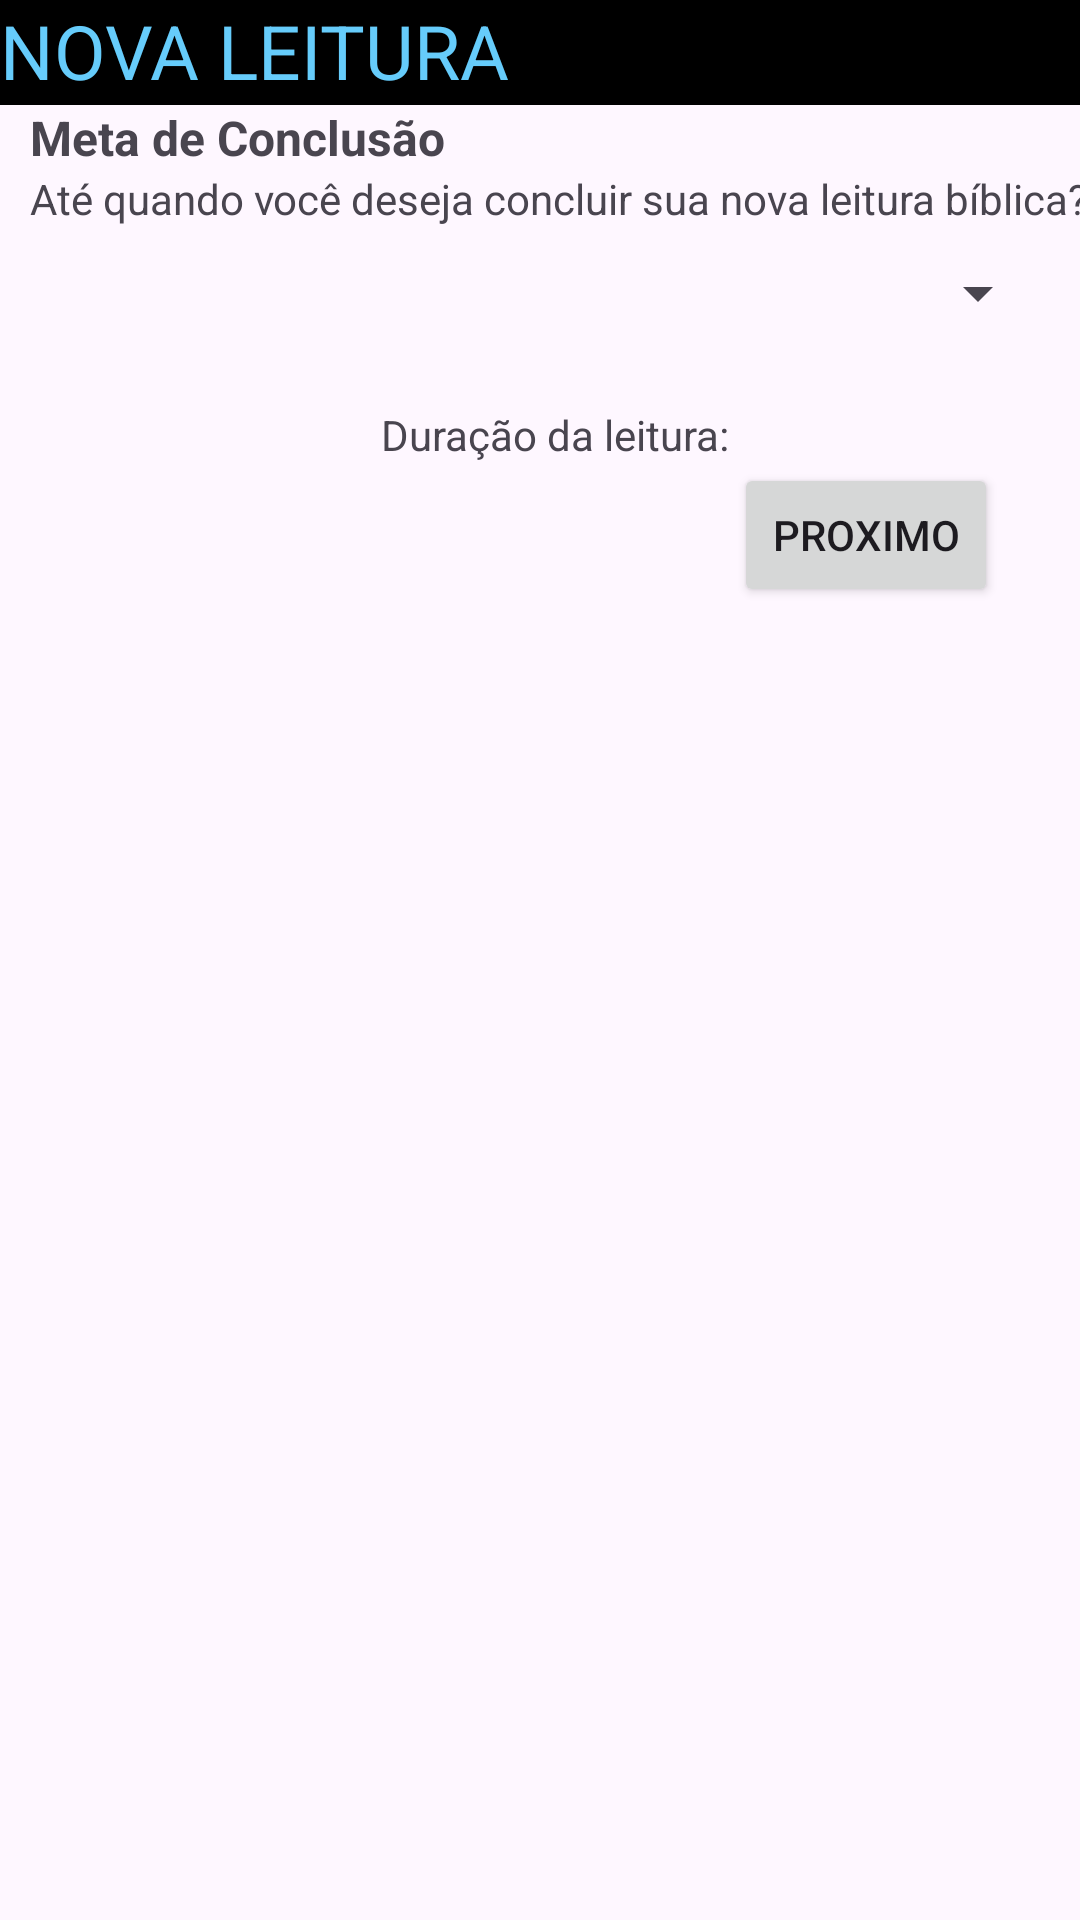

Layout XML and referenced resources for this Android screen:
<!-- AndroidManifest.xml: application theme Theme.TestNavegation -->
<!-- res/layout/activity_adicionar.xml -->
<?xml version="1.0" encoding="utf-8"?>
<androidx.constraintlayout.widget.ConstraintLayout xmlns:android="http://schemas.android.com/apk/res/android"
    xmlns:app="http://schemas.android.com/apk/res-auto"
    xmlns:tools="http://schemas.android.com/tools"
    android:id="@+id/ConstraintLayout"
    android:layout_width="match_parent"
    android:layout_height="match_parent"
    tools:context=".Adicionar">

    <TextView
        android:id="@+id/textView"
        android:layout_width="match_parent"
        android:layout_height="35dp"
        android:background="@color/black"
        android:text="NOVA LEITURA"
        android:textAlignment="textStart"
        android:textColor="@color/blue"
        android:textSize="25sp" />

    <Spinner
        android:id="@+id/spData"
        android:layout_width="match_parent"
        android:layout_height="wrap_content"
        android:layout_marginStart="10dp"
        android:layout_marginTop="10dp"
        android:layout_marginEnd="10dp"
        app:layout_constraintBottom_toBottomOf="parent"
        app:layout_constraintEnd_toEndOf="parent"
        app:layout_constraintHorizontal_bias="0.0"
        app:layout_constraintStart_toStartOf="parent"
        app:layout_constraintTop_toBottomOf="@+id/textView4"
        app:layout_constraintVertical_bias="0.0" />

    <TextView
        android:id="@+id/textView3"
        android:layout_width="wrap_content"
        android:layout_height="wrap_content"
        android:layout_marginLeft="10dp"
        android:text="Meta de Conclusão"
        android:textSize="16sp"
        android:textStyle="bold"
        app:layout_constraintEnd_toEndOf="parent"
        app:layout_constraintHorizontal_bias="0.0"
        app:layout_constraintStart_toStartOf="parent"
        app:layout_constraintTop_toBottomOf="@+id/textView" />

    <TextView
        android:id="@+id/textView4"
        android:layout_width="wrap_content"
        android:layout_height="wrap_content"
        android:layout_marginLeft="10dp"
        android:text="Até quando você deseja concluir sua nova leitura bíblica?"
        app:layout_constraintEnd_toEndOf="parent"
        app:layout_constraintHorizontal_bias="0.0"
        app:layout_constraintStart_toStartOf="parent"
        app:layout_constraintTop_toBottomOf="@+id/textView3" />

    <TextView
        android:id="@+id/txtDuracao"
        android:layout_width="match_parent"
        android:layout_height="wrap_content"
        android:layout_marginLeft="10dp"
        android:text="Duração da leitura:"
        android:textAlignment="center"
        app:layout_constraintBottom_toBottomOf="parent"
        app:layout_constraintEnd_toEndOf="parent"
        app:layout_constraintHorizontal_bias="0.0"
        app:layout_constraintStart_toStartOf="parent"
        app:layout_constraintTop_toBottomOf="@+id/spData"
        app:layout_constraintVertical_bias="0.050000012" />

    <Button
        android:id="@+id/btnProximo"
        android:layout_width="wrap_content"
        android:layout_height="wrap_content"
        android:text="Proximo"
        app:layout_constraintBottom_toBottomOf="parent"
        app:layout_constraintEnd_toEndOf="parent"
        app:layout_constraintHorizontal_bias="0.9"
        app:layout_constraintStart_toStartOf="parent"
        app:layout_constraintTop_toBottomOf="@+id/txtDuracao"
        app:layout_constraintVertical_bias="0.0" />


</androidx.constraintlayout.widget.ConstraintLayout>
<!-- resources referenced by this layout -->
<resources>
  <color name="black">#FF000000</color>
  <color name="blue">#66CCFB</color>
  <style name="Theme.TestNavegation" parent="Base.Theme.TestNavegation" />
  <style name="Base.Theme.TestNavegation" parent="Theme.Material3.DayNight.NoActionBar">
          
          
      </style>
</resources>
